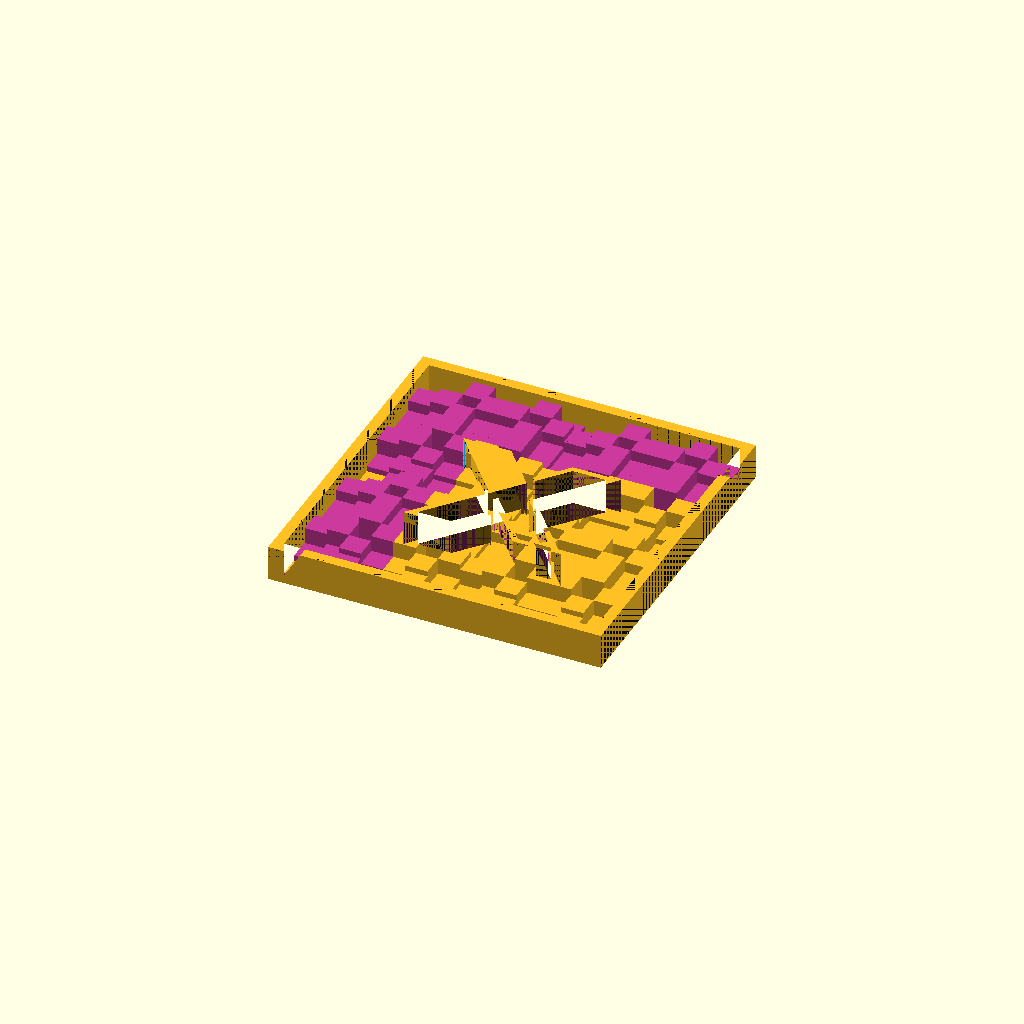
Cell 1 — every parameter at its default value.
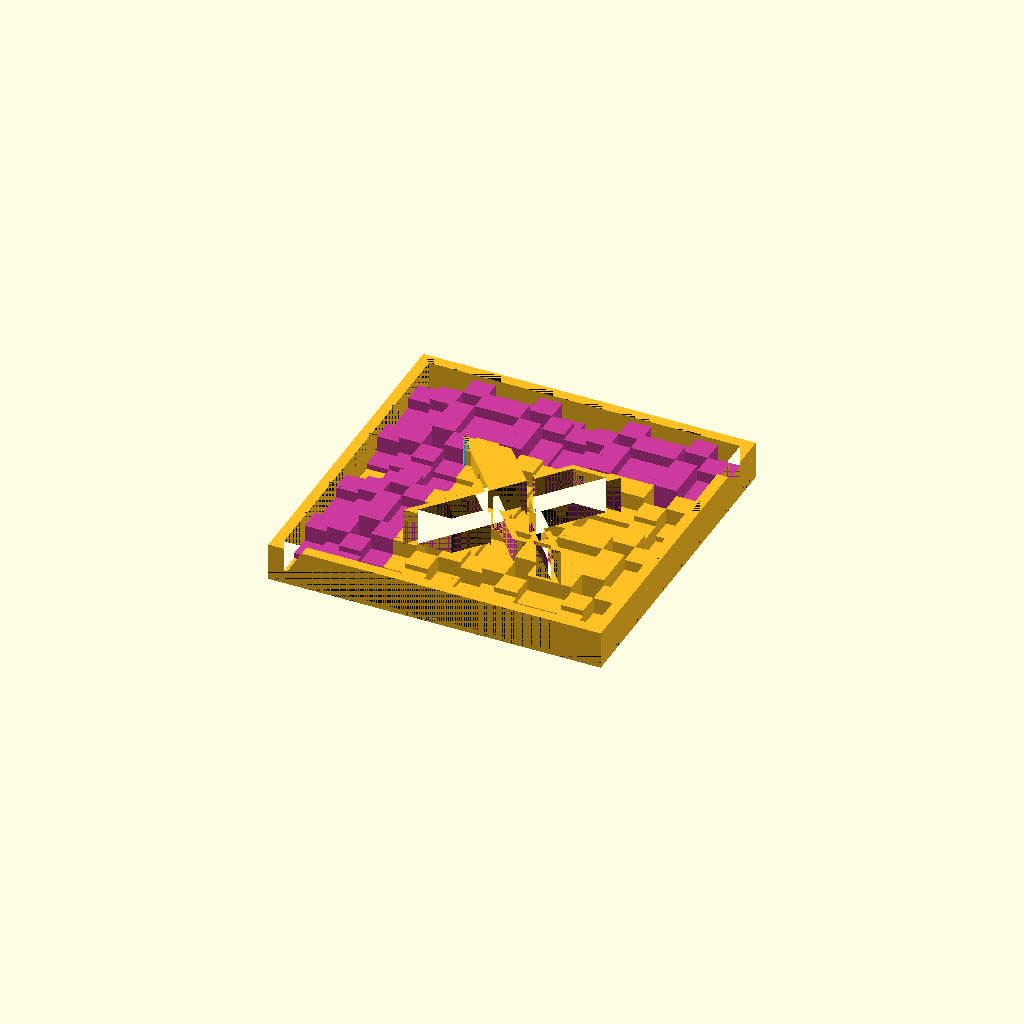
Cell 2: the same model with base_thick = 4.
All cells are drawn from one camera (rotation 55°, 0°, 25°, orthographic, colour scheme Cornfield), so only the parameter changes between them.
Source of the model, 3d-models/MakerX Acoustic Tile/makerx-skyline-diffuser-v1.scad:
// === DESCRIPTION ===
// MakerX Skyline Acoustic Diffuser Tile (variant 2 of 3)
//   A 250x250 mm wall tile that scatters reflections in BOTH directions (a
//   2-D diffuser), not just horizontally like the QRD. It is an array of
//   square pillars whose heights follow a 2-D quadratic-residue pattern
//   h(i,j) ~ (s_i + s_j) mod 7. The varying surface height acts as a 2-D
//   phase grating: an incoming wavefront leaves with scrambled phase and the
//   energy spreads over a hemisphere instead of mirroring back. Looks like a
//   city "skyline" — architectural, and the most visually striking variant.
//   Like the QRD it DIFFUSES, it does not absorb.
//
// Physical context:
//   Same as the QRD tile: flat solid back, mounts to a wall/ceiling, tiles on
//   a 250 mm pitch, indoor room temperature, self-weight only.
//
// Design decisions:
//   - Band 4-10 kHz: cell WIDTH <= c/2f_high sets the top; the tallest pillar
//     (= max well depth) sets the bottom. Same shallow ~26 mm depth budget.
//   - 2-D scatter suits a single feature wall / ceiling cloud where the QRD's
//     1-D scatter axis would be arbitrary.
//   - Pillars are vertical square prisms rising from a solid base -> the ideal
//     FDM shape: prints BACK-DOWN, support-free, no bridges. Adjacent pillars
//     overlap by `fudge` so unions never share a coincident face.
//   - Brand: same blue->magenta->gold diagonal gradient + flush solid X
//     logomark (stands proud of the shorter pillars). 4 AMS colour bodies.
//
// Terminology -> code:
//   "the pillars / blocks"  -> field_skyline(), cell, seq2d()
//   "pillar height"         -> step, max_depth (from f_low/N in brand)
//   "the X / logo"          -> mx_x_placed_2d()  (makerx_brand.scad)
//   "gradient zones"        -> mx_color_region_2d()
//   "the frame / rim"       -> frame_w, mx_frame_2d()
//
// Common modifications:
//   Finer / coarser texture -> periods (brand): more periods = smaller cells
//   Lower bottom frequency  -> f_low (brand) down -> taller pillars
//   Bigger/smaller logo     -> mx_logo_w (brand)
//
// Overall dimensions: 250 x 250 x ~26.5 mm  (fits Bambu 256^3)
// Coordinate system: X,Y = tile face; Z = height from build plate.
//   Z=0 is the FLAT BACK (on bed / against wall); +Z faces the ROOM.
//   Model is in print orientation — preview matches the print.

// === PRINT SETTINGS ===
// Material: PETG. Layer Height: 0.2 mm. Perimeters: 3. Infill: 15% gyroid.
// Supports: None — pillars are vertical prisms, no overhang.
// Orientation: As modeled, flat back on the plate, pillars up.
// Notes: 250 mm flat base -> brim + Elephant-Foot Compensation (~0.15 mm),
//   dry PETG, 30-40% fan. Import the 4 part STLs as one object for AMS.

include <makerx_brand.scad>

// === PARAMETERS ===
base_thick = 2.0;                          // solid back plate (mm)
part       = "all";                         // "all"|"black"|"blue"|"magenta"|"gold"

// === DERIVED CONSTANTS ===
field_top = base_thick + max_depth;         // flush top plane (frame, logo, tallest pillar)
cells     = periods * N;                    // pillars per axis (14)
cell      = interior / cells;               // pillar pitch & width
step      = max_depth / (N - 1);            // height quantum (7 levels 0..6)

// 2-D quadratic-residue height index 0..N-1
function seq2d(ix, iy) = (qr_seq(ix % N) + qr_seq(iy % N)) % N;

// === ACCEPTANCE CONTRACTS ===
assert(tile <= 256, "Tile exceeds 256mm Bambu bed");
assert(cell <= max_feat_w, "Cell too wide -> loses the 10 kHz top end");
assert(cell > 4*ew, "Cell too narrow to print/scatter");
assert(step*(N-1) <= max_depth + 0.01, "Pillar stack exceeds depth budget");
echo(VARIANT="SKYLINE", cell=cell, cells=cells, step=step,
     f_high_actual=c_air/(2*cell), tallest=base_thick+step*(N-1), overall_depth=field_top);

// === MODULES ===
module field_skyline() {
    for (ix = [0 : cells-1]) for (iy = [0 : cells-1]) {
        rise = step * seq2d(ix, iy);
        if (rise > 0)
            translate([frame_w + ix*cell, frame_w + iy*cell, base_thick - fudge])
                cube([cell + fudge, cell + fudge, rise + fudge]);
    }
}

module full_skyline() {
    union() {
        cube([tile, tile, base_thick]);                   // flat back plate
        linear_extrude(field_top) mx_frame_2d();          // perimeter rim
        field_skyline();                                  // pillars
        linear_extrude(field_top)                         // flush solid X logo
            intersection() { mx_interior_2d(); mx_x_placed_2d(); }
    }
}

module body(name) {
    intersection() {
        full_skyline();
        translate([0, 0, -fudge])
            linear_extrude(field_top + 2*fudge) mx_color_region_2d(name);
    }
}

module assembly() {
    color(MX_BLACK)   body("black");
    color(MX_BLUE)    body("blue");
    color(MX_MAGENTA) body("magenta");
    color(MX_GOLD)    body("gold");
}

// === RENDER ===
if (part == "all") assembly();
else body(part);
Parameter table extracted from the source (name, type, default, range or options):
base_thick: number, default 2
part: string, default "all"
